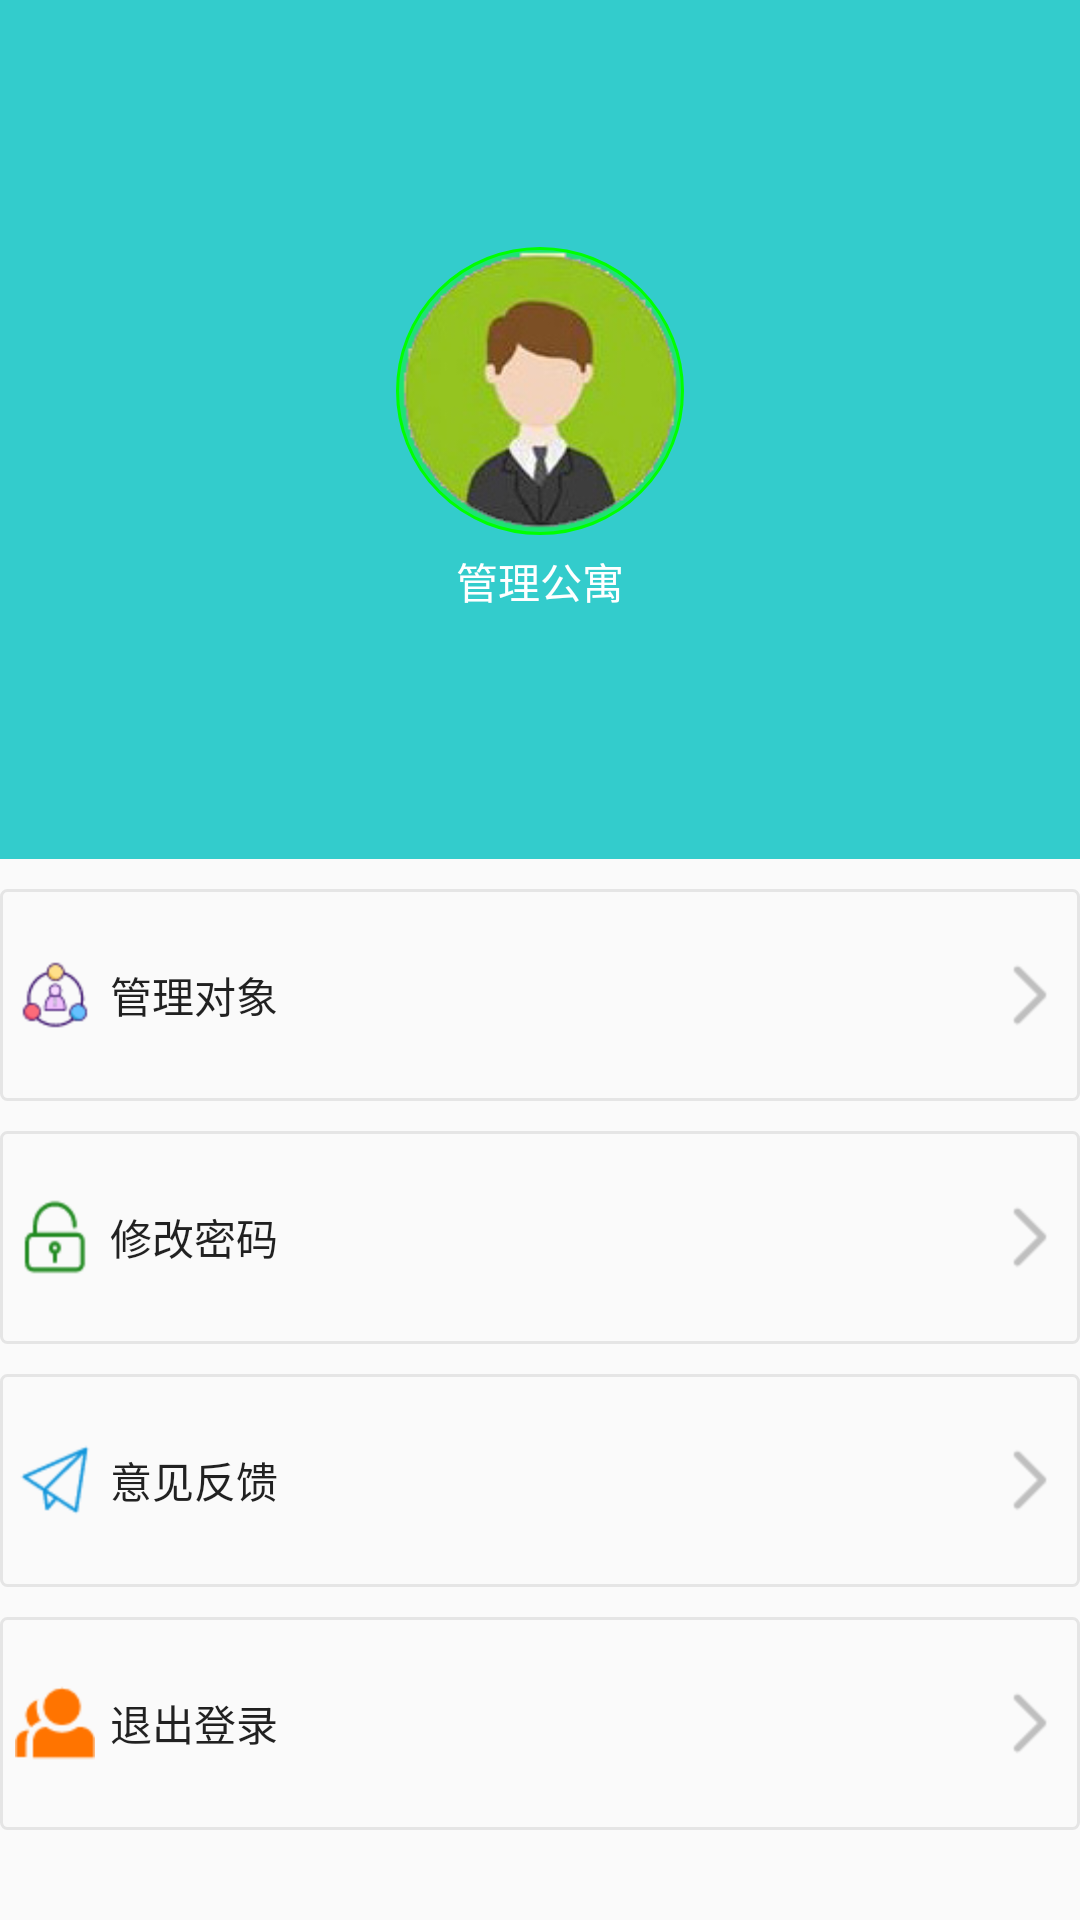

Reconstruct the res/layout file that produces this screen, plus the resources it refers to.
<!-- AndroidManifest.xml: application theme AppTheme -->
<!-- res/layout/other_setting_fragment.xml -->
<?xml version="1.0" encoding="utf-8"?>

<LinearLayout xmlns:android="http://schemas.android.com/apk/res/android"
    android:layout_width="match_parent"
    android:layout_height="match_parent"
    android:orientation="vertical" >

    <LinearLayout
        android:layout_width="match_parent"
        android:layout_height="0dp"
        android:layout_weight="1"
        android:background="@color/colorPrimary"
        android:gravity="center"
        android:orientation="vertical" >

        <ImageView
            android:id="@+id/portrait_iv"
            android:layout_width="96dp"
            android:scaleType="fitXY"
            android:layout_height="96dp"
            android:layout_gravity="center"
            android:background="@drawable/portrait_iv_shape"
            android:src="@drawable/portrait_default" />

        <TextView
            android:id="@+id/portrait_tv"
            android:layout_width="match_parent"
            android:layout_height="wrap_content"
            android:layout_marginTop="5dp"
            android:gravity="center"
            android:text="管理公寓"
            android:textColor="@android:color/white" />
    </LinearLayout>

    <LinearLayout
        android:layout_width="match_parent"
        android:layout_height="0dp"
        android:layout_marginTop="10dp"
        android:layout_weight="1.2"
        android:orientation="vertical" >

        <Button
            android:id="@+id/other_setting_btn1"
            android:layout_width="match_parent"
            android:layout_height="0dp"
            android:layout_weight="1"
            android:background="@drawable/settings_button_shape"
            android:drawableLeft="@drawable/manage_object"
            android:drawablePadding="5dp"
            android:drawableRight="@drawable/pulldown_right"
            android:gravity="center_vertical"
            android:paddingLeft="5dp"
            android:text="管理对象" />

        <Button
            android:id="@+id/other_setting_btn2"
            android:layout_width="match_parent"
            android:layout_height="0dp"
            android:layout_marginTop="10dp"
            android:layout_weight="1"
            android:background="@drawable/settings_button_shape"
            android:drawableLeft="@drawable/change_pwd"
            android:drawablePadding="5dp"
            android:drawableRight="@drawable/pulldown_right"
            android:gravity="center_vertical"
            android:paddingLeft="5dp"
            android:text="修改密码" />

        <Button
            android:id="@+id/other_setting_btn4"
            android:layout_width="match_parent"
            android:layout_height="0dp"
            android:layout_marginTop="10dp"
            android:layout_weight="1"
            android:background="@drawable/settings_button_shape"
            android:drawableLeft="@drawable/feedback"
            android:drawablePadding="5dp"
            android:drawableRight="@drawable/pulldown_right"
            android:gravity="center_vertical"
            android:paddingLeft="5dp"
            android:text="意见反馈" />

        <Button
            android:id="@+id/other_setting_btn5"
            android:layout_width="match_parent"
            android:layout_height="0dp"
            android:layout_marginBottom="30dp"
            android:layout_marginTop="10dp"
            android:layout_weight="1"
            android:background="@drawable/settings_button_shape"
            android:drawableLeft="@drawable/change_account"
            android:drawablePadding="5dp"
            android:drawableRight="@drawable/pulldown_right"
            android:gravity="center_vertical"
            android:paddingLeft="5dp"
            android:text="退出登录" />
    </LinearLayout>

</LinearLayout>
<!-- resources referenced by this layout -->
<resources>
  <color name="colorPrimary">#33CCCC</color>
  <!-- drawable change_account: png bitmap (drawable-hdpi, 770 bytes) -->
  <!-- drawable change_pwd: png bitmap (drawable-hdpi, 860 bytes) -->
  <!-- drawable feedback: png bitmap (drawable-hdpi, 1050 bytes) -->
  <!-- drawable manage_object: png bitmap (drawable-hdpi, 1812 bytes) -->
  <!-- drawable portrait_default: png bitmap (drawable-hdpi, 24369 bytes) -->
  <!-- drawable portrait_iv_shape (drawable-hdpi) -->
  <?xml version="1.0" encoding="utf-8"?>
  
  <shape xmlns:android="http://schemas.android.com/apk/res/android" >
      <corners android:radius="48dp"/>
      <solid android:color="#7000ff00"/>
      <stroke android:width="1dp" android:color="#00ff00"/>
  
  </shape>
  <!-- drawable pulldown_right: png bitmap (drawable-hdpi, 365 bytes) -->
  <!-- drawable settings_button_shape (drawable-hdpi) -->
  <?xml version="1.0" encoding="utf-8"?>
  
  <shape xmlns:android="http://schemas.android.com/apk/res/android" >
      <corners android:radius="2dp"/>
      <stroke android:color="#E5E5E5"
          android:width="1dp"/>
  
  </shape>
  <style name="AppTheme" parent="AppBaseTheme">
  
          
          <item name="android:colorControlHighlight">@android:color/transparent</item>
  
          
          
          
          
          
          
          
          
          <item name="colorControlNormal">@android:color/white</item>
      </style>
  <style name="AppBaseTheme" parent="Theme.AppCompat.Light.NoActionBar">
  
          
          <item name="colorPrimary">@color/colorPrimary</item>
          <item name="colorPrimaryDark">@color/colorPrimaryDark</item>
          <item name="colorAccent">@color/colorAccent</item>
      </style>
  <color name="colorPrimaryDark">#33CCCC</color>
  <color name="colorAccent">#17c782</color>
</resources>
